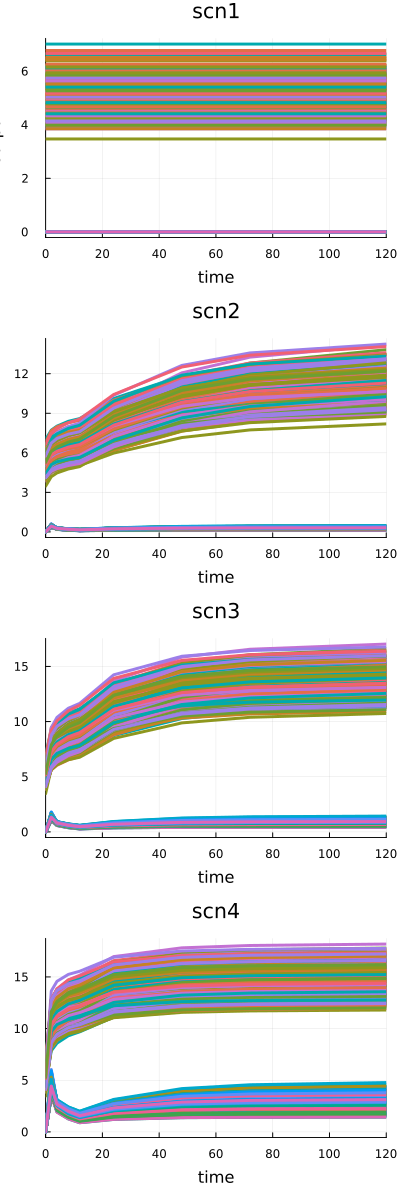

Values plotted in this chart, from the file beside it:
t, iter, drug_c, pd_output_1, scope, scenario
0.0, 1, 0.0, 5.301, ode_, scn1
2.0, 1, 0.0, 5.301, ode_, scn1
4.0, 1, 0.0, 5.301, ode_, scn1
8.0, 1, 0.0, 5.301, ode_, scn1
12.0, 1, 0.0, 5.301, ode_, scn1
24.0, 1, 0.0, 5.301, ode_, scn1
48.0, 1, 0.0, 5.301, ode_, scn1
72.0, 1, 0.0, 5.301, ode_, scn1
120.0, 1, 0.0, 5.301, ode_, scn1
0.0, 2, 0.0, 5.352, ode_, scn1
2.0, 2, 0.0, 5.352, ode_, scn1
4.0, 2, 0.0, 5.352, ode_, scn1
8.0, 2, 0.0, 5.352, ode_, scn1
12.0, 2, 0.0, 5.352, ode_, scn1
24.0, 2, 0.0, 5.352, ode_, scn1
48.0, 2, 0.0, 5.352, ode_, scn1
72.0, 2, 0.0, 5.352, ode_, scn1
120.0, 2, 0.0, 5.352, ode_, scn1
0.0, 3, 0.0, 4.492, ode_, scn1
2.0, 3, 0.0, 4.492, ode_, scn1
4.0, 3, 0.0, 4.492, ode_, scn1
8.0, 3, 0.0, 4.492, ode_, scn1
12.0, 3, 0.0, 4.492, ode_, scn1
24.0, 3, 0.0, 4.492, ode_, scn1
48.0, 3, 0.0, 4.492, ode_, scn1
72.0, 3, 0.0, 4.492, ode_, scn1
120.0, 3, 0.0, 4.492, ode_, scn1
0.0, 4, 0.0, 4.237, ode_, scn1
2.0, 4, 0.0, 4.237, ode_, scn1
4.0, 4, 0.0, 4.237, ode_, scn1
8.0, 4, 0.0, 4.237, ode_, scn1
12.0, 4, 0.0, 4.237, ode_, scn1
24.0, 4, 0.0, 4.237, ode_, scn1
48.0, 4, 0.0, 4.237, ode_, scn1
72.0, 4, 0.0, 4.237, ode_, scn1
120.0, 4, 0.0, 4.237, ode_, scn1
0.0, 5, 0.0, 5.241, ode_, scn1
2.0, 5, 0.0, 5.241, ode_, scn1
4.0, 5, 0.0, 5.241, ode_, scn1
8.0, 5, 0.0, 5.241, ode_, scn1
12.0, 5, 0.0, 5.241, ode_, scn1
24.0, 5, 0.0, 5.241, ode_, scn1
48.0, 5, 0.0, 5.241, ode_, scn1
72.0, 5, 0.0, 5.241, ode_, scn1
120.0, 5, 0.0, 5.241, ode_, scn1
0.0, 6, 0.0, 5.219, ode_, scn1
2.0, 6, 0.0, 5.219, ode_, scn1
4.0, 6, 0.0, 5.219, ode_, scn1
8.0, 6, 0.0, 5.219, ode_, scn1
12.0, 6, 0.0, 5.219, ode_, scn1
24.0, 6, 0.0, 5.219, ode_, scn1
48.0, 6, 0.0, 5.219, ode_, scn1
72.0, 6, 0.0, 5.219, ode_, scn1
120.0, 6, 0.0, 5.219, ode_, scn1
0.0, 7, 0.0, 5.863, ode_, scn1
2.0, 7, 0.0, 5.863, ode_, scn1
4.0, 7, 0.0, 5.863, ode_, scn1
8.0, 7, 0.0, 5.863, ode_, scn1
12.0, 7, 0.0, 5.863, ode_, scn1
24.0, 7, 0.0, 5.863, ode_, scn1
... 36,804 more rows
